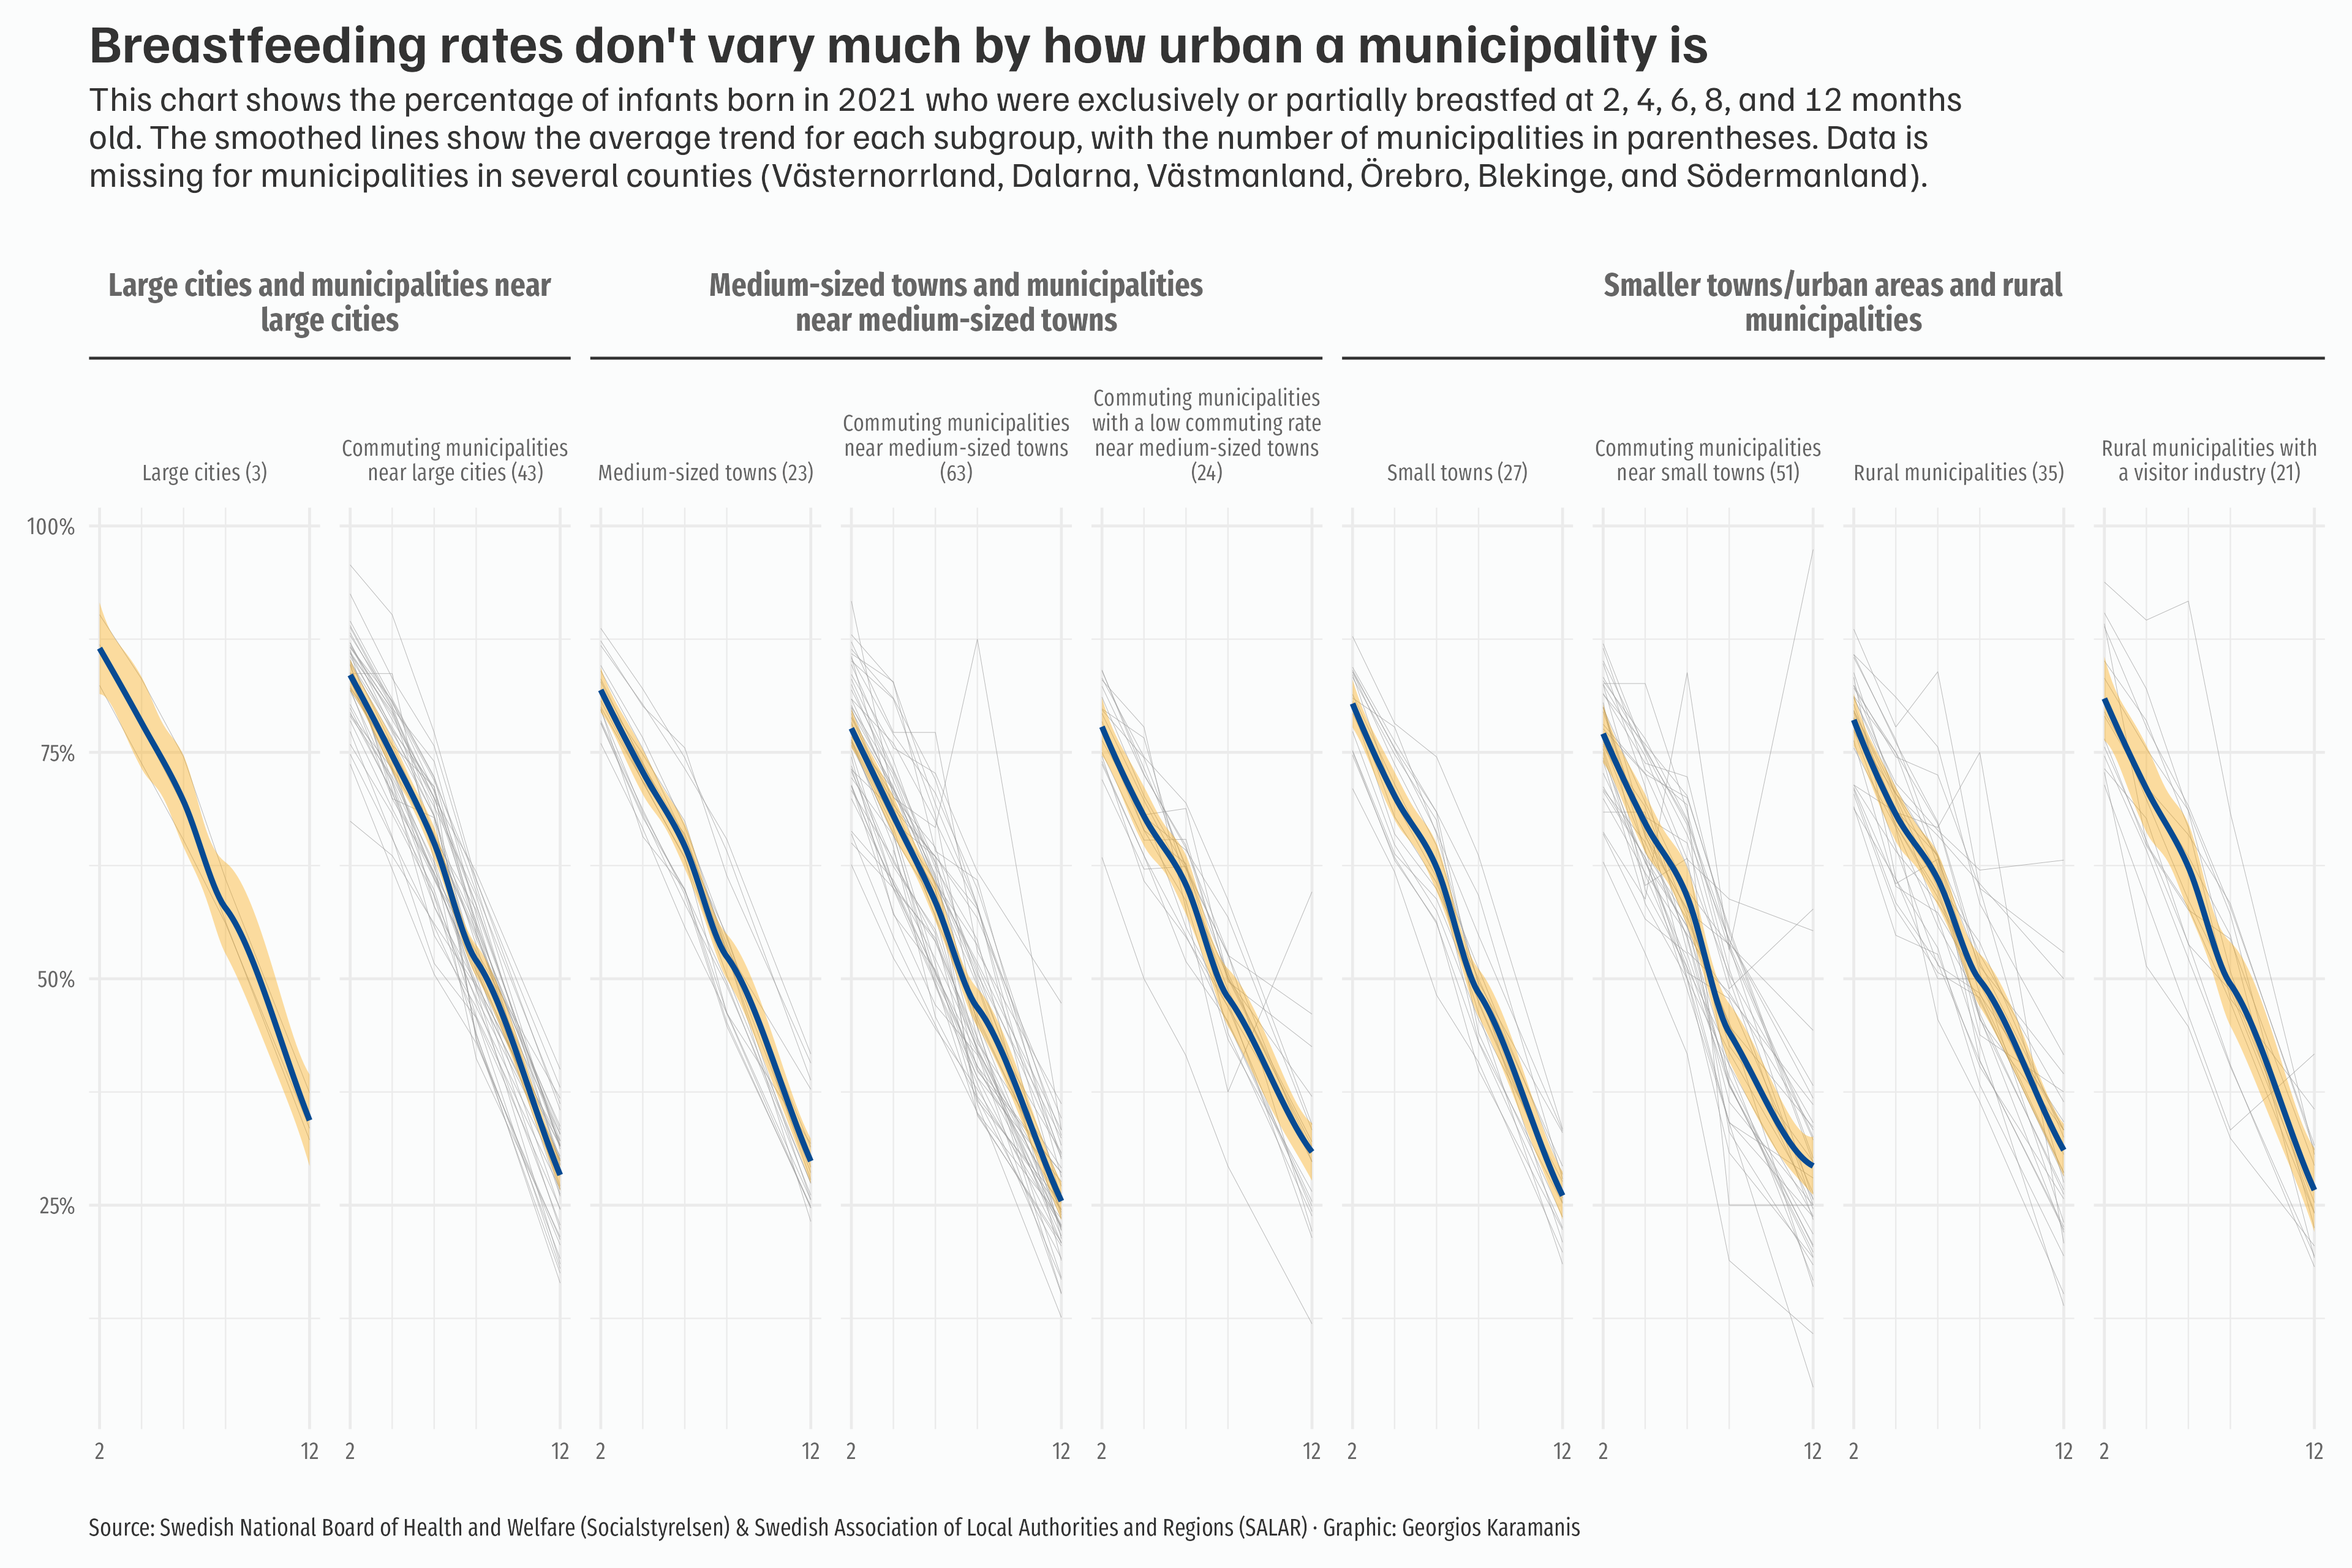

Here is the R script that generated this plot:
library(tidyverse)
library(ggh4x)
library(camcorder)

gg_record(dir = here::here("2025/30daychart-temp/"), device = "png", width = 12, height = 8, dpi = 320)

# Exclusively or partially breastfed infants born 2021. By municipality
breastfeeding_raw <- readxl::read_xlsx(here::here("2025/data/2023-9-8758-tables.xlsx"), sheet = "8.1 Kommun, 2021", skip = 4)

colnames(breastfeeding_raw) <- c("municipality",
                                 "breastfeeding_2m", "breastfeeding_2m_pct", 
                                 "breastfeeding_4m", "breastfeeding_4m_pct",
                                 "breastfeeding_6m", "breastfeeding_6m_pct",
                                 "breastfeeding_8m", "breastfeeding_8m_pct",
                                 "breastfeeding_12m", "breastfeeding_12m_pct"
                                 )

breastfeeding_long <- breastfeeding_raw %>% 
  separate(municipality, into = c("municipality_code", "municipality"), sep = " ") %>% 
  mutate(across(breastfeeding_2m:last_col(), as.numeric)) %>% 
  pivot_longer(cols = breastfeeding_2m:last_col()) %>% 
  filter(str_detect(name, "_pct")) %>% 
  filter(nchar(municipality_code) > 2) %>% 
  mutate(
    name = fct_inorder(name),
    month = parse_number(as.character(name))
    )

# SKR municipality classification
muni_class <- readxl::read_xlsx(here::here("2025/data/Kommungruppsindelning-2023.xlsx"), skip = 1) %>% 
  mutate(
    Huvudgrupp = case_when(
      Huvudgrupp == "Storstäder och storstadsnära kommuner" ~ "Large cities and municipalities near large cities",
      Huvudgrupp == "Större städer och kommuner nära större stad" ~ "Medium-sized towns and municipalities near medium-sized towns",
      Huvudgrupp == "Mindre städer/tätorter och landsbygdskommuner" ~ "Smaller towns/urban areas and rural municipalities"
    ),
    `Kommungrupp 2023` = case_when(
      `Kommungrupp 2023` == "Storstäder" ~ "Large cities",
      `Kommungrupp 2023` == "Pendlingskommun nära storstad" ~ "Commuting municipalities near large cities",
      `Kommungrupp 2023` == "Större stad" ~ "Medium-sized towns",
      `Kommungrupp 2023` == "Pendlingskommun nära större stad" ~ "Commuting municipalities near medium-sized towns",
      `Kommungrupp 2023` == "Lågpendlingskommun nära större stad" ~ "Commuting municipalities with a low commuting rate near medium-sized towns",
      `Kommungrupp 2023` == "Mindre stad/tätort" ~ "Small towns",
      `Kommungrupp 2023` == "Pendlingskommun nära mindre tätort" ~ "Commuting municipalities near small towns",
      `Kommungrupp 2023` == "Landsbygdskommun" ~ "Rural municipalities",
      `Kommungrupp 2023` == "Landsbygdskommun med besöksnäring" ~ "Rural municipalities with a visitor industry"
    )
  ) %>% 
  add_count(Huvudgrupp, Gruppkod) %>%
  mutate(
    Gruppkod = fct_inorder(Gruppkod),
    Huvudgrupp = str_wrap(Huvudgrupp, 38),
    Huvudgrupp = fct_inorder(Huvudgrupp),
    `Kommungrupp 2023` = fct_inorder(`Kommungrupp 2023`),
    kommungrupp_label = str_wrap(paste0(`Kommungrupp 2023`, " (", n, ")"), 25),
    kommungrupp_label = fct_inorder(kommungrupp_label)
    )

country <- breastfeeding_long %>% 
  filter(str_detect(municipality_code, "RIKET"))

municipalities <- breastfeeding_long %>% 
  filter(!is.na(value) & !is.na(municipality)) %>% 
  left_join(muni_class, by = c("municipality_code" = "Kommunkod")) 

f1 <- "Fira Sans Compressed"
f2 <- "Familjen Grotesk"

pal <- c(
  line_grey = "grey60",
  smooth_fill = "#faa911",
  smooth_line = "#074a92",
  background = "#fbfcfc",
  axis_text = "grey40",
  text_dark = "grey20",
  facet_line = "#8B4513" 
)

strip_txt <- strip_nested(
  text_x = elem_list_text(
    size = 12,
    face = c("bold", "plain"),
    color = c(pal["axis_text"], pal["axis_text"])
  ),
  by_layer_x = TRUE
)

ggplot(municipalities, aes(month, value, group = municipality)) +
  geom_line(linewidth = 0.1, alpha = 0.7, color = pal["line_grey"]) +
  geom_smooth(aes(group = Gruppkod), fill = pal["smooth_fill"], color = pal["smooth_line"]) +
  scale_x_continuous(breaks = c(2, 12), minor_breaks = c(4, 6, 8)) +
  scale_y_continuous(labels = scales::label_percent(scale = 1), breaks = seq(0, 100, 20)) +
  facet_nested(~ Huvudgrupp + kommungrupp_label, nest_line = TRUE, strip = strip_txt) +
  coord_cartesian(clip = "off") +
  labs(
    title = "Breastfeeding rates don't vary much by how urban a municipality is",
    subtitle = str_wrap("This chart shows the percentage of infants born in 2021 who were exclusively or partially breastfed at 2, 4, 6, 8, and 12 months old. The smoothed lines show the average trend for each subgroup, with the number of municipalities in parentheses. Data is missing for municipalities in several counties (Västernorrland, Dalarna, Västmanland, Örebro, Blekinge, and Södermanland).", 130),
    caption = "Source: Swedish National Board of Health and Welfare (Socialstyrelsen) & Swedish Association of Local Authorities and Regions (SALAR) · Graphic: Georgios Karamanis",
  ) +
  theme_minimal(base_family = f1) +
  theme(
    plot.background = element_rect(fill = pal["background"], color = NA),
    axis.title = element_blank(),
    axis.text = element_text(colour = pal["axis_text"]),
    strip.text = element_text(vjust = 0, colour = pal["text_dark"], size = 8.5, margin = margin(10, 0, 10, 0)),
    ggh4x.facet.nestline = element_line(color = pal["text_dark"], linewidth = 0.5),
    panel.spacing.x = unit(0.5, "lines"),
    plot.title = element_text(family = f2, face = "bold", colour = pal["text_dark"], size = 20),
    plot.subtitle = element_text(family = f2, colour = pal["text_dark"], size = 13),
    plot.margin = margin(10, 10, 10, 10),
    plot.caption = element_text(margin = margin(20, 0, 0, 0), hjust = 0, colour = pal["text_dark"])
  )
